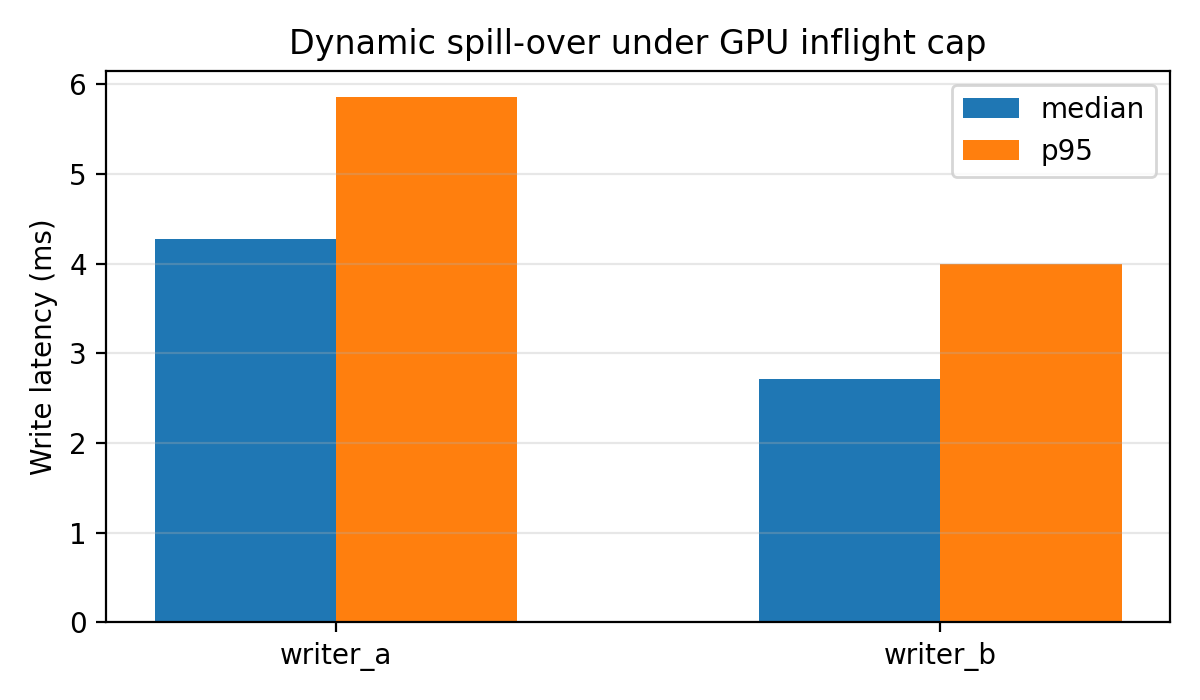

Values plotted in this chart, from the file beside it:
mode, samples_ms, median_ms, p95_ms
writer_a, [4.824704, 3.734732, 3.198796, 6.044102], 4.28, 5.861
writer_b, [2.585269, 2.405583, 2.845769, 4.194741], 2.716, 3.992
